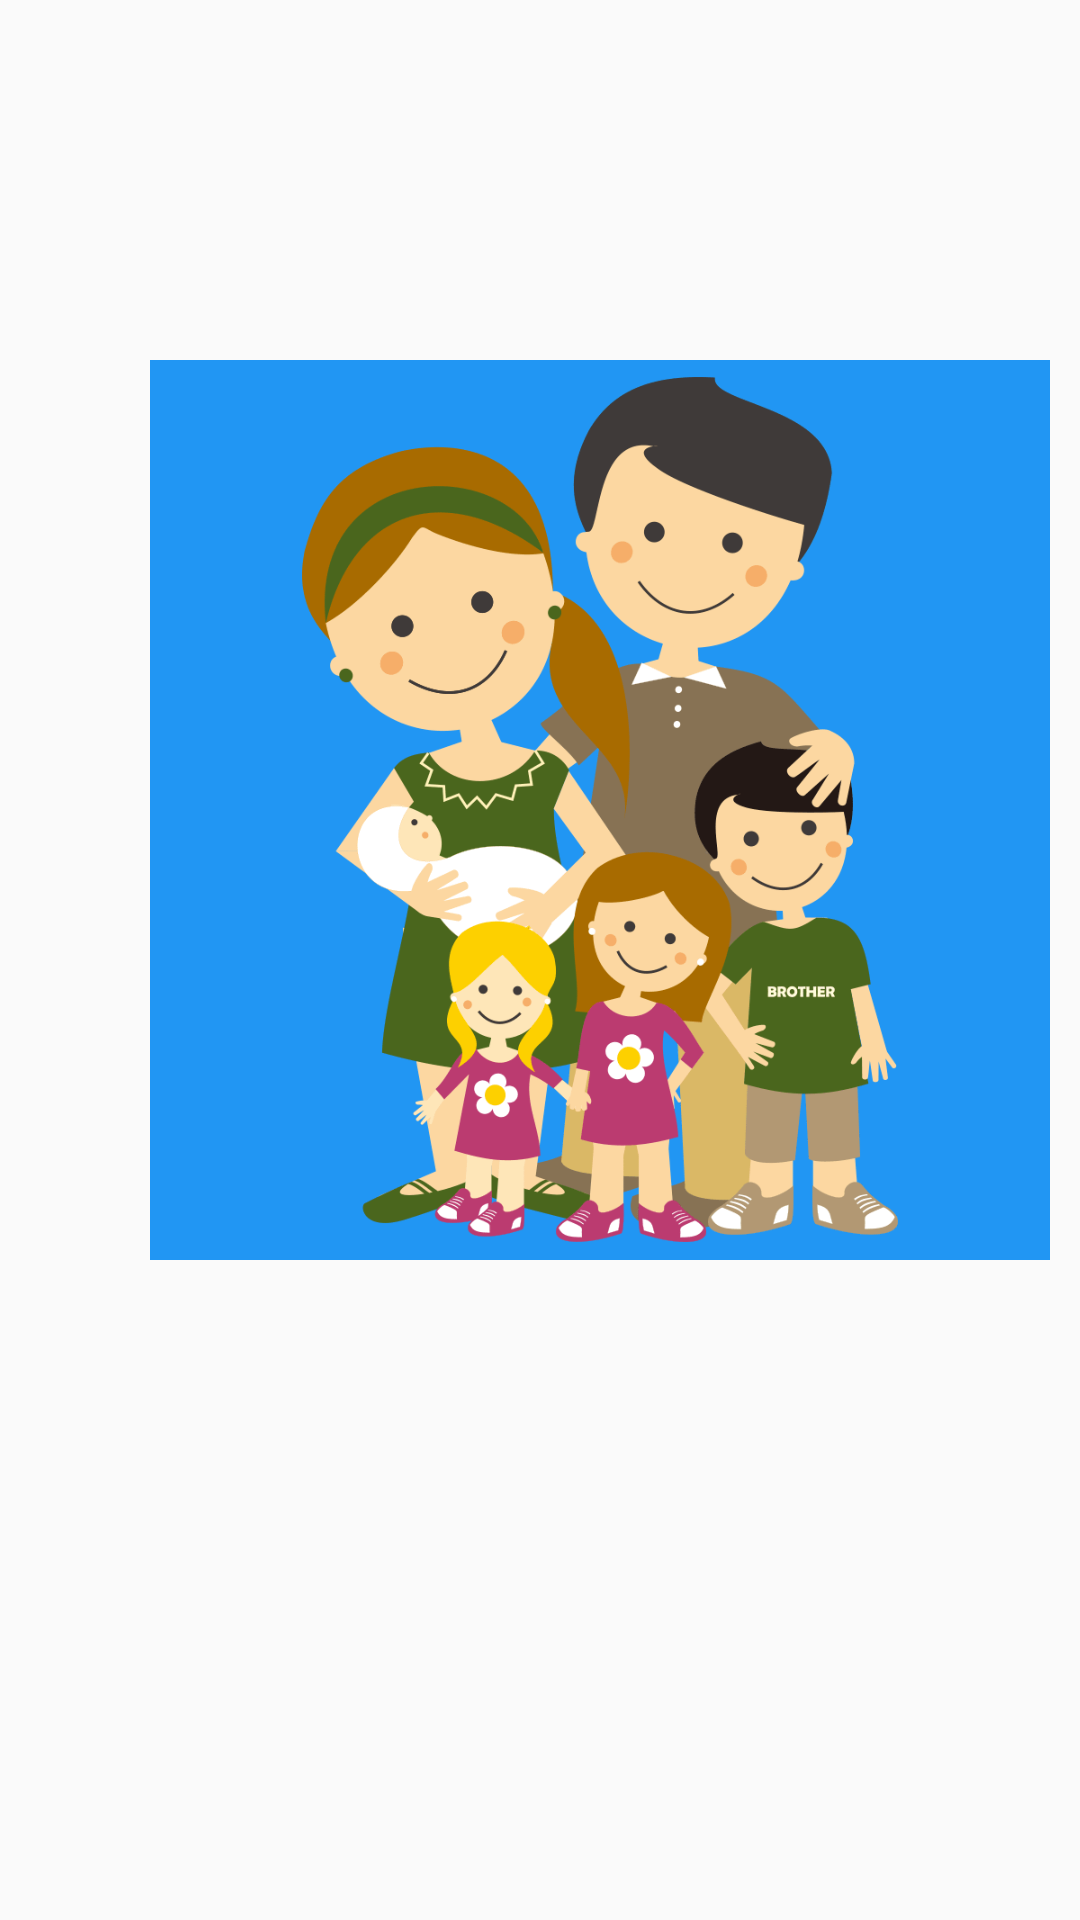

Produce the Android XML layout that renders to this screen, including the resource entries it uses.
<!-- AndroidManifest.xml: application theme AppTheme -->
<!-- res/layout/dialog_view_fullimage_qrcode.xml -->
<?xml version="1.0" encoding="utf-8"?>
<FrameLayout xmlns:android="http://schemas.android.com/apk/res/android"
    android:id="@+id/image_dialog_root"
    android:layout_width="wrap_content"
    android:layout_height="wrap_content"
    android:background="@color/fui_transparent">

    <LinearLayout
        android:layout_centerHorizontal="true"
        android:layout_centerVertical="true"
        android:layout_marginTop="120dp"
        android:layout_marginBottom="120dp"
        android:layout_marginLeft="50dp"
        android:layout_marginRight="50dp"
        android:layout_width="300dp"
        android:layout_height="300dp"
        android:orientation="horizontal">


        <ImageView
            android:background="@color/blue_500"
            android:id="@+id/iv_fullimage_qrcode"
            android:layout_width="fill_parent"
            android:layout_height="fill_parent"
            android:src="@drawable/keluarga"
            android:visibility="visible"/>

            </LinearLayout>


</FrameLayout>
<!-- resources referenced by this layout -->
<resources>
  <color name="blue_500">#2196f3</color>
  <!-- drawable keluarga: png bitmap (drawable, 41663 bytes) -->
  <style name="AppTheme" parent="Theme.AppCompat.Light.DarkActionBar">
          
          <item name="colorPrimary">@color/colorPrimaryDark</item>
          <item name="colorPrimaryDark">@color/colorPrimaryDark</item>
          <item name="colorAccent">@color/blue_500</item>
  
      </style>
  <color name="colorPrimaryDark">#1869E2</color>
</resources>
